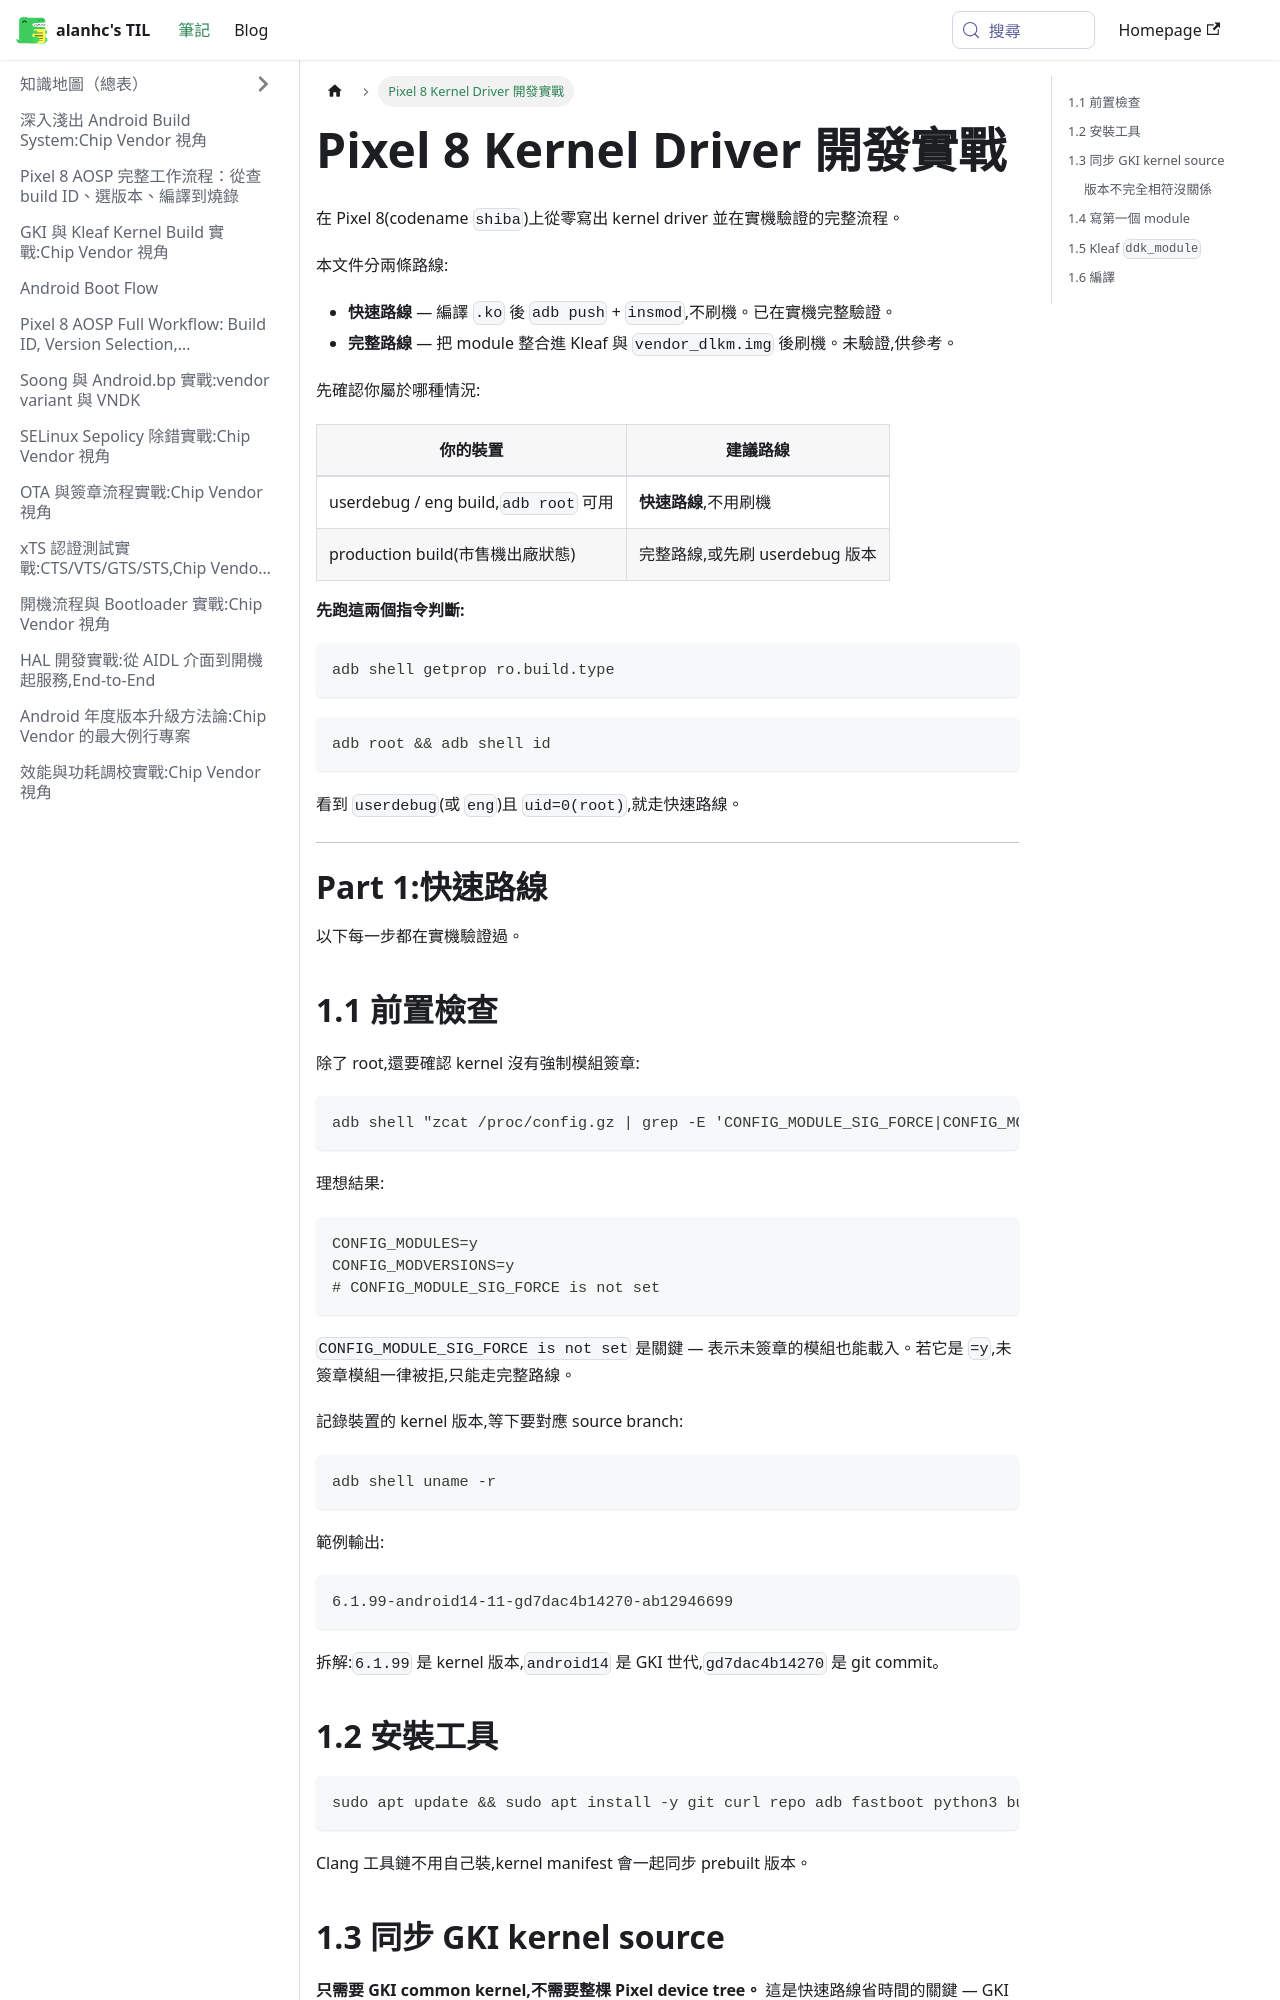

repository: alanhc/til · page: docs/pixel8-kernel-tutorial.html · generator: docusaurus

# Pixel 8 Kernel Driver 開發實戰

在 Pixel 8(codename `shiba`)上從零寫出 kernel driver 並在實機驗證的完整流程。

本文件分兩條路線:

* **快速路線** — 編譯 `.ko` 後 `adb push` + `insmod`,不刷機。已在實機完整驗證。
* **完整路線** — 把 module 整合進 Kleaf 與 `vendor_dlkm.img` 後刷機。未驗證,供參考。

先確認你屬於哪種情況:

| 你的裝置 | 建議路線 |
|---|---|
| userdebug / eng build,`adb root` 可用 | **快速路線**,不用刷機 |
| production build(市售機出廠狀態) | 完整路線,或先刷 userdebug 版本 |

**先跑這兩個指令判斷:**

```bash
adb shell getprop ro.build.type
```

```bash
adb root && adb shell id
```

看到 `userdebug`(或 `eng`)且 `uid=0(root)`,就走快速路線。

---

# Part 1:快速路線

以下每一步都在實機驗證過。

## 1.1 前置檢查

除了 root,還要確認 kernel 沒有強制模組簽章:

```bash
adb shell "zcat /proc/config.gz | grep -E 'CONFIG_MODULE_SIG_FORCE|CONFIG_MODVERSIONS|CONFIG_MODULES='"
```

理想結果:

```text
CONFIG_MODULES=y
CONFIG_MODVERSIONS=y
# CONFIG_MODULE_SIG_FORCE is not set
```

`CONFIG_MODULE_SIG_FORCE is not set` 是關鍵 — 表示未簽章的模組也能載入。若它是 `=y`,未簽章模組一律被拒,只能走完整路線。

記錄裝置的 kernel 版本,等下要對應 source branch:

```bash
adb shell uname -r
```

範例輸出:

```text
6.1.99-android14-11-gd7dac4b14270-ab12946699
```

拆解:`6.1.99` 是 kernel 版本,`android14` 是 GKI 世代,`gd7dac4b14270` 是 git commit。

## 1.2 安裝工具

```bash
sudo apt update && sudo apt install -y git curl repo adb fastboot python3 build-essential rsync zip unzip bc bison flex libssl-dev libelf-dev
```

Clang 工具鏈不用自己裝,kernel manifest 會一起同步 prebuilt 版本。
